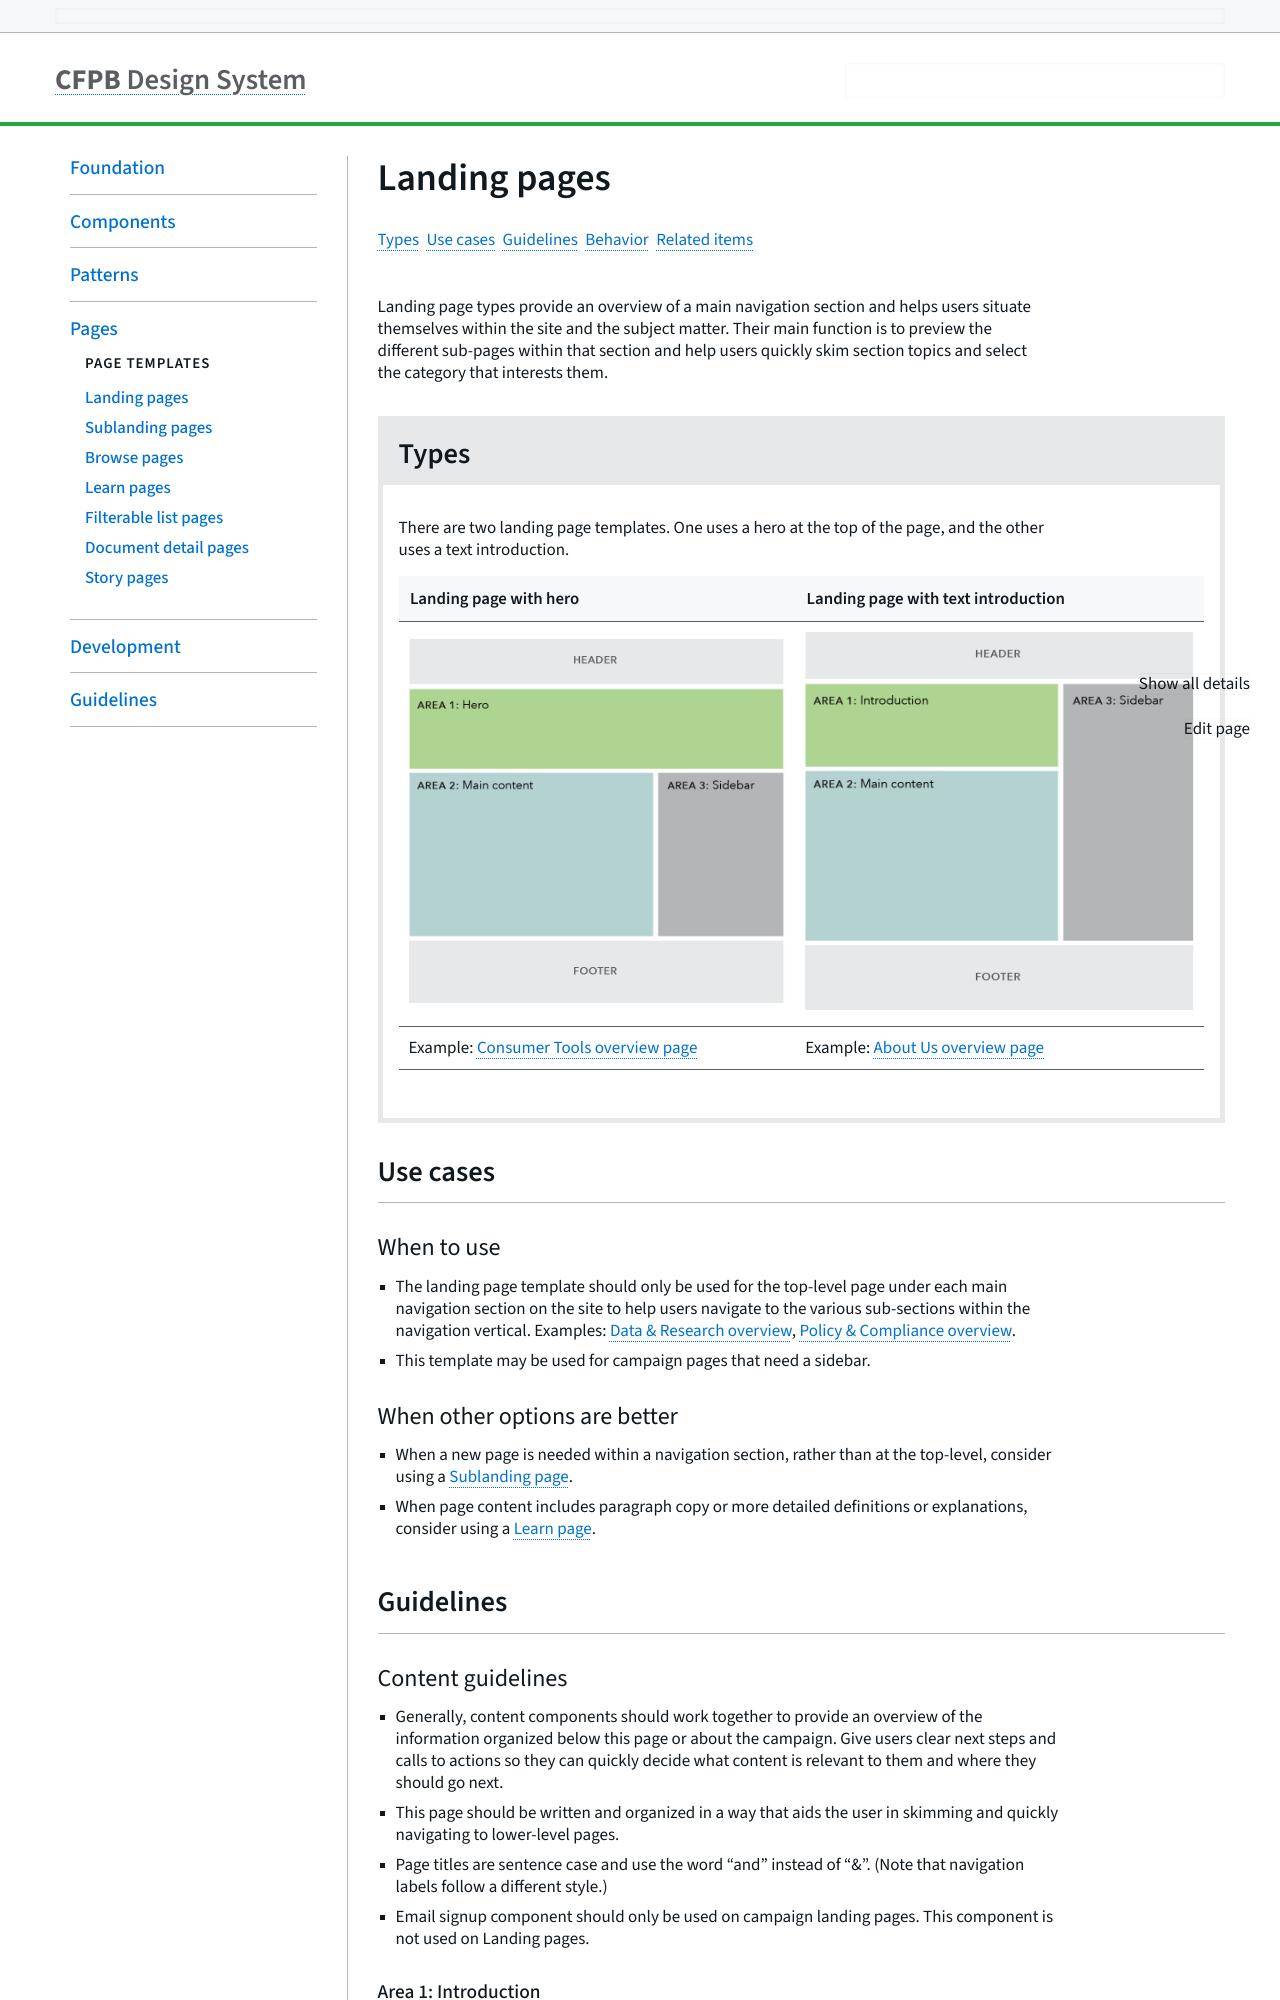

repository: cfpb/design-system · page: pages/landing-pages.html · generator: jekyll

---
title: Landing pages
layout: variation
section: pages
status: Released
description: Landing page types provide an overview of a main navigation section
  and helps users situate themselves within the site and the subject matter.
  Their main function is to preview the different sub-pages within that section
  and help users quickly skim section topics and select the category that
  interests them.
variation_groups:
  - variation_group_name: Types
    variations: []
    variation_group_description: >-
      There are two landing page templates. One uses a hero at the top of the
      page, and the other uses a text introduction.


      | Landing page with hero | Landing page with text introduction |

      | -- | -- |

      | ![Landing page with hero](/design-system/images/uploads/landing_top_examplea_2x.jpg) | ![Landing page with text introduction](/design-system/images/uploads/landing_top_exampleb_2x.jpg) |

      | Example: [Consumer Tools overview page](https://www.consumerfinance.gov/consumer-tools/) | Example: [About Us overview page](https://www.consumerfinance.gov/about-us/)
use_cases: >-
  ### When to use


  * The landing page template should only be used for the top-level page under each main navigation section on the site to help users navigate to the various sub-sections within the navigation vertical. Examples: [Data & Research overview](https://www.consumerfinance.gov/data-research/), [Policy & Compliance overview](https://www.consumerfinance.gov/policy-compliance/).

  * This template may be used for campaign pages that need a sidebar.


  ### When other options are better


  * When a new page is needed within a navigation section, rather than at the top-level, consider using a [Sublanding page](https://cfpb.github.io/design-system/pages/sublanding-pages). 

  * When page content includes paragraph copy or more detailed definitions or explanations, consider using a [Learn page](https://cfpb.github.io/design-system/pages/learn-pages).
guidelines: >-
  ### Content guidelines
